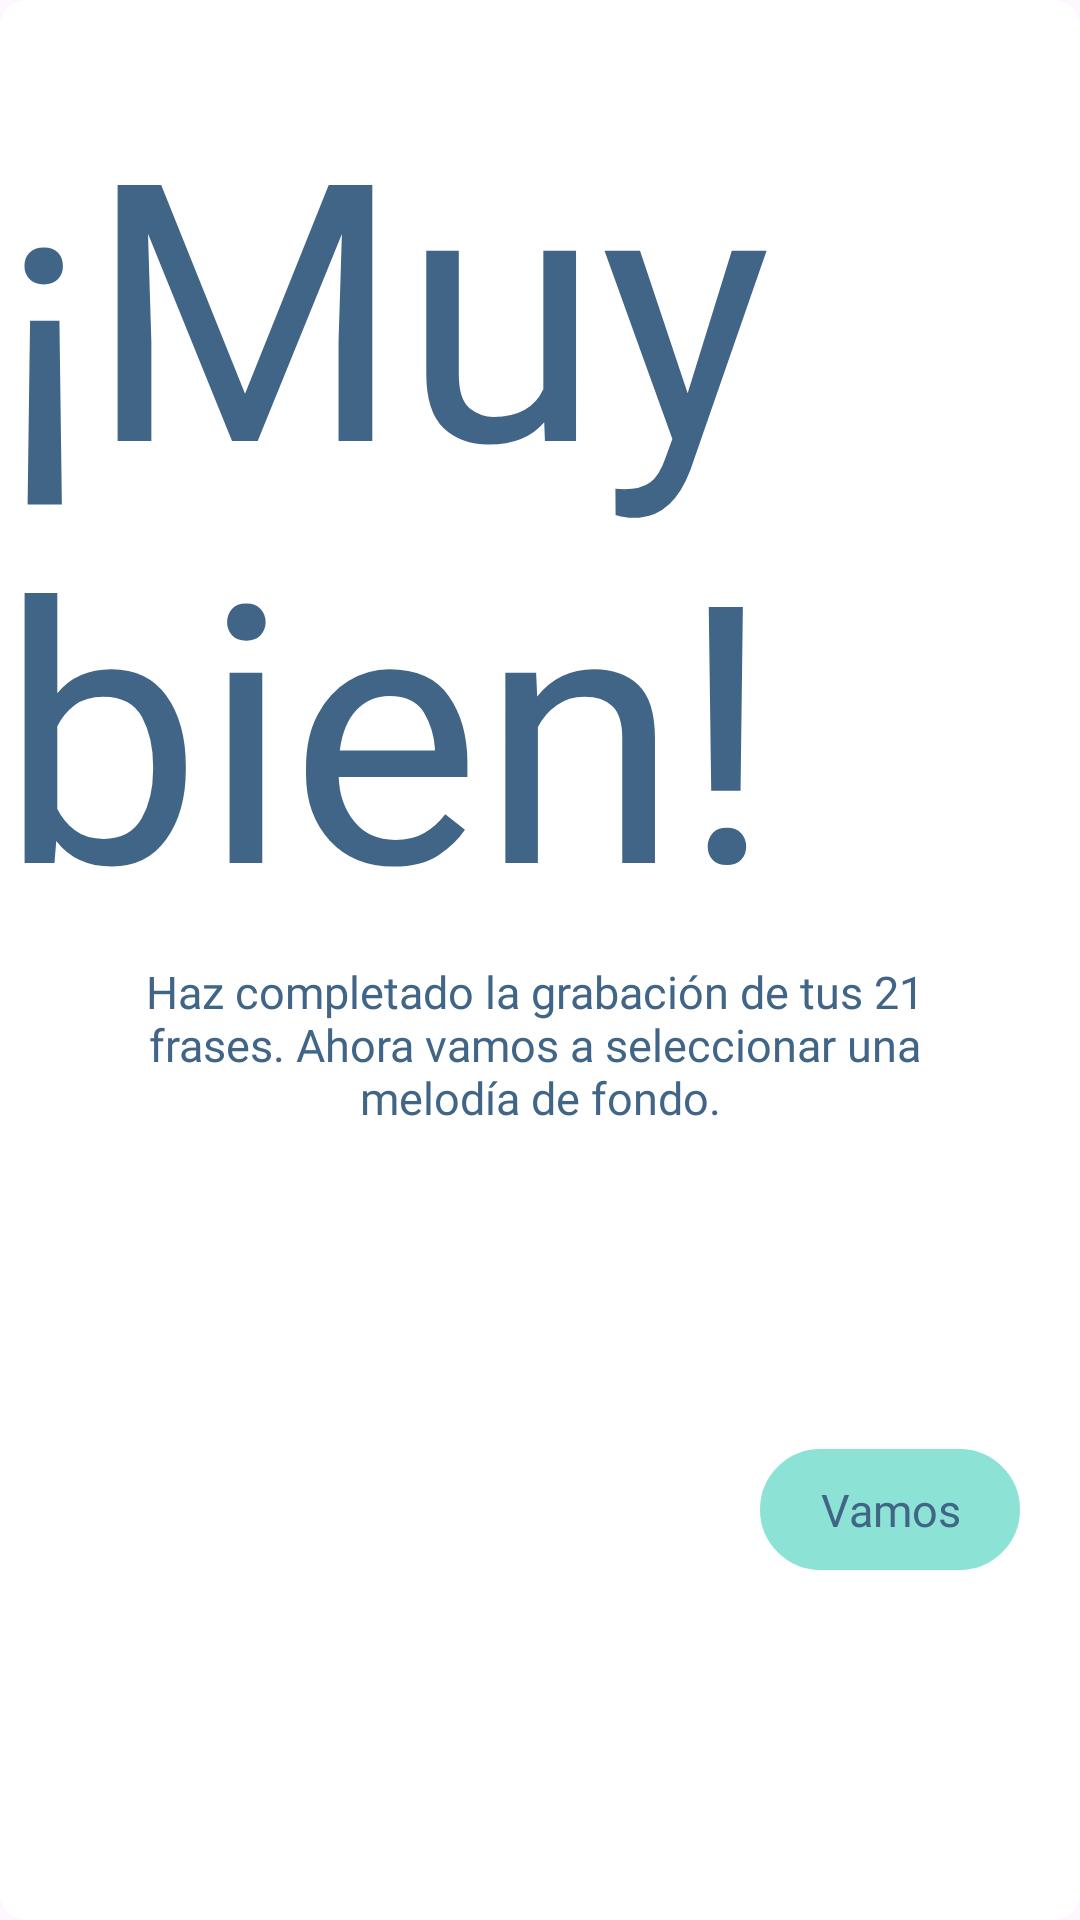

The Android layout XML behind this screen, and the referenced resources:
<!-- AndroidManifest.xml: application theme Base.Theme.Ventiun21Dias -->
<!-- res/layout/grabacion_dialogo4_layout.xml -->
<?xml version="1.0" encoding="utf-8"?>
<androidx.constraintlayout.widget.ConstraintLayout xmlns:android="http://schemas.android.com/apk/res/android"
    xmlns:app="http://schemas.android.com/apk/res-auto"
    xmlns:tools="http://schemas.android.com/tools"
    android:layout_width="match_parent"
    android:background="@drawable/dialogo_rectangular"
    android:layout_height="match_parent">

    <TextView
        android:id="@+id/txt_titulo"
        android:layout_width="wrap_content"
        android:layout_height="wrap_content"
        android:text="@string/guia_4_titulo"
        style="@style/estilo_textos_titulos_inicio"
        android:layout_marginTop="0dp"
        android:textColor="#406587"
        app:layout_constraintEnd_toEndOf="parent"
        app:layout_constraintStart_toStartOf="parent"
        app:layout_constraintTop_toTopOf="parent" />

    <TextView
        android:id="@+id/txt_subtitulo"
        android:layout_width="wrap_content"
        android:layout_height="wrap_content"
        android:text="@string/guia_4_texto"
        style="@style/estilo_textos_dialogo"
        app:layout_constraintEnd_toEndOf="parent"
        app:layout_constraintStart_toStartOf="parent"
        app:layout_constraintTop_toBottomOf="@+id/txt_titulo" />

    <TextView
        android:id="@+id/btn_aceptar"
        android:layout_width="wrap_content"
        android:layout_height="wrap_content"
        android:text="@string/guia_4_boton"
        android:paddingLeft="20dp"
        android:paddingRight="20dp"
        android:paddingTop="10dp"
        android:paddingBottom="10dp"
        style="@style/estilo_textos_dialogo"
        android:layout_marginBottom="10dp"
        android:background="@drawable/boton_redondo_largo"
        app:layout_constraintEnd_toEndOf="parent"
        android:layout_marginEnd="20dp"
        app:layout_constraintBottom_toBottomOf="parent"
        app:layout_constraintTop_toBottomOf="@+id/txt_subtitulo" />
</androidx.constraintlayout.widget.ConstraintLayout>
<!-- resources referenced by this layout -->
<resources>
  <!-- drawable boton_redondo_largo (drawable) -->
  <?xml version="1.0" encoding="utf-8"?>
  <shape xmlns:android="http://schemas.android.com/apk/res/android"
      android:shape="rectangle">
      <corners android:radius="20dp" />
      <solid android:color="@color/btn_color" />
      <stroke
          android:width="2dp"
          android:color="@color/btn_color" />
  </shape>
  <!-- drawable dialogo_rectangular (drawable) -->
  <?xml version="1.0" encoding="utf-8"?>
  <shape xmlns:android="http://schemas.android.com/apk/res/android"
      android:shape="rectangle">
      <solid
          android:color="@android:color/white" />
      <corners
          android:radius="8dp" />
      <stroke
          android:width="2dp"
          android:color="@color/white" />
  </shape>
  <string name="guia_4_boton">Vamos</string>
  <string name="guia_4_texto">Haz completado la grabación de tus 21 \nfrases. Ahora vamos a seleccionar una \nmelodía de fondo.</string>
  <string name="guia_4_titulo">¡Muy bien!</string>
  <style name="estilo_textos_dialogo">
          <item name="android:textColor">#406587</item>
          <item name="android:textSize">15sp</item>
          <item name="android:gravity">center</item>
          <item name="android:fontFamily">@font/recoleta</item>
      </style>
  <style name="estilo_textos_titulos_inicio">
          <item name="android:textColor">#F0D99F</item>
          <item name="android:textSize">120sp</item>
          <item name="android:gravity">fill</item>
          <item name="android:layout_margin">20dp</item>
          <item name="android:fontFamily">@font/soul_signature</item>
      </style>
  <style name="Base.Theme.Ventiun21Dias" parent="Theme.Material3.DayNight.NoActionBar">
          
          
          <item name="android:textColor">@color/btn_color</item>
  
      </style>
  <color name="btn_color">#FF8DE2D6</color>
  <color name="white">#FFFFFFFF</color>
</resources>
